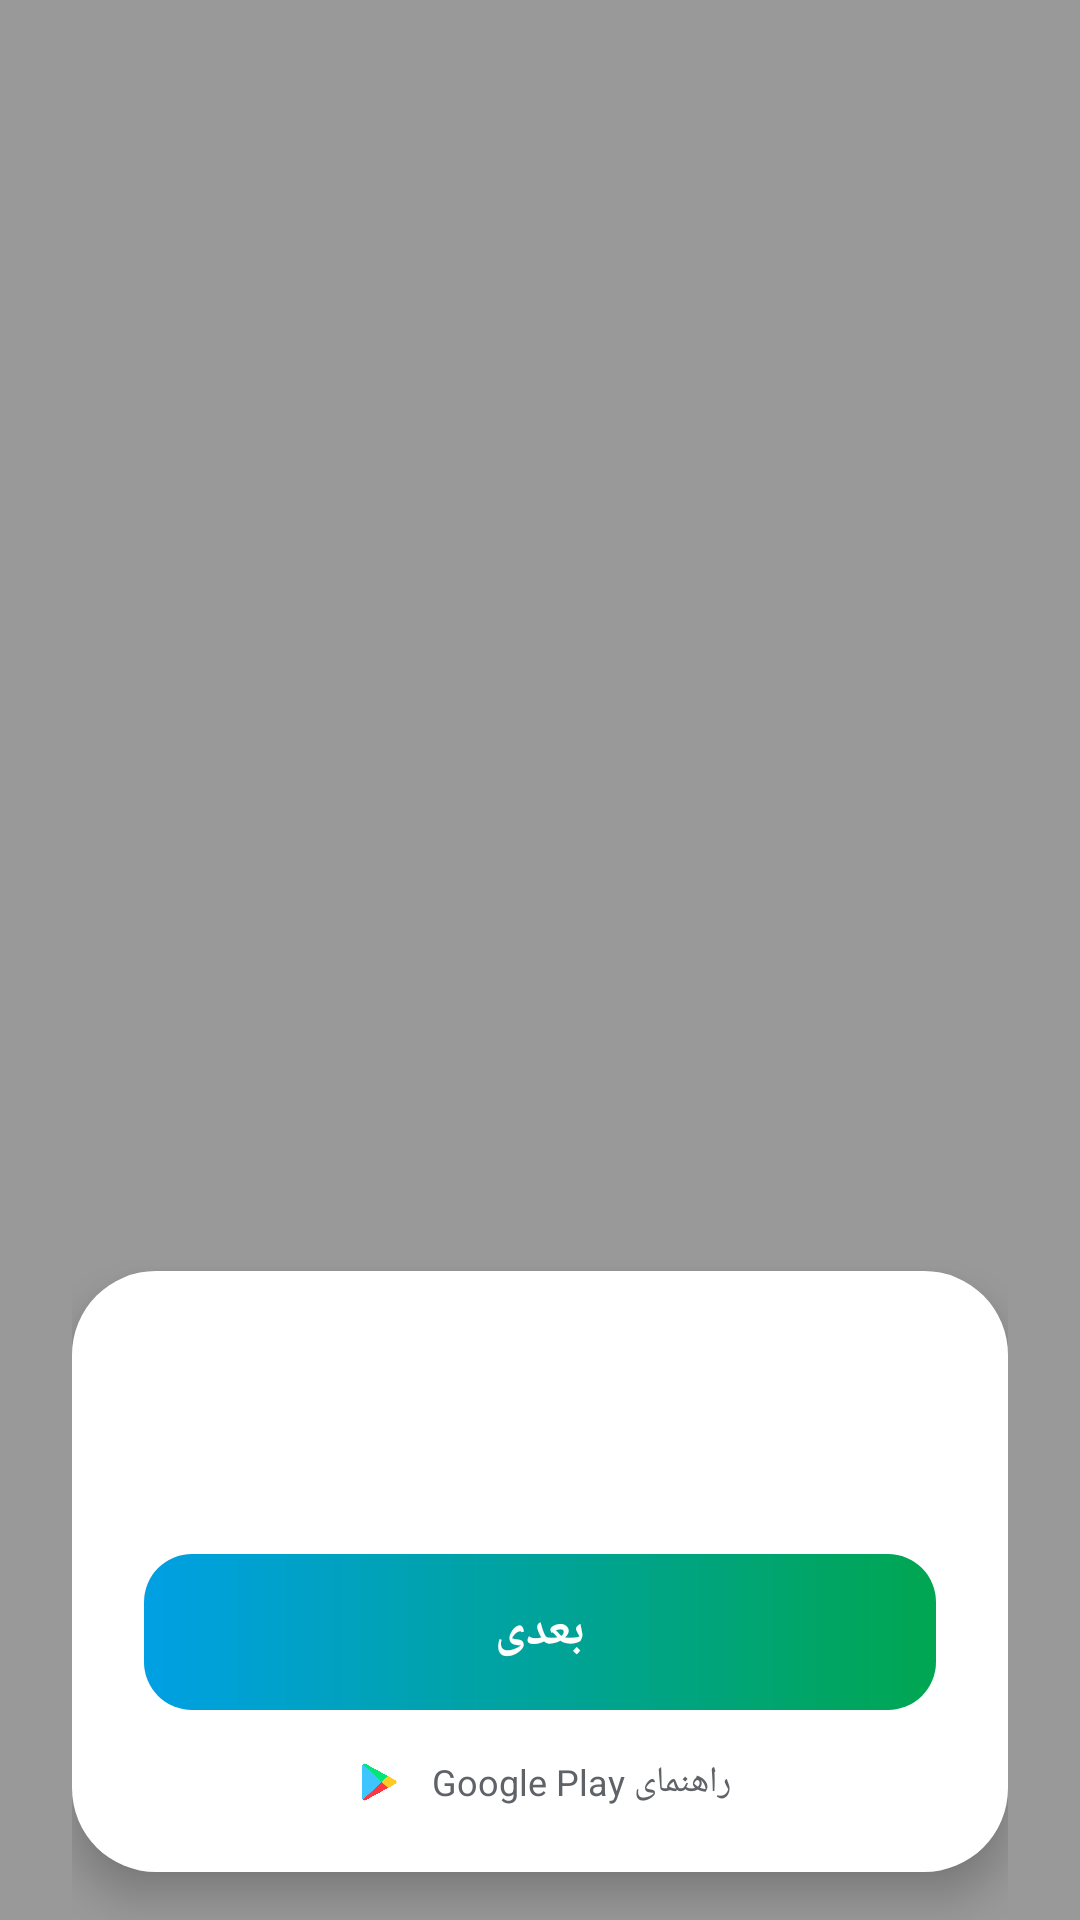

This screen was rendered from an Android layout file. Write that file and the resources it references.
<!-- AndroidManifest.xml: activity theme Theme.TransparentGuide -->
<!-- res/layout/activity_accessibility_guide.xml -->
<?xml version="1.0" encoding="utf-8"?>
<FrameLayout xmlns:android="http://schemas.android.com/apk/res/android"
    android:id="@+id/guideScrim"
    android:layout_width="match_parent"
    android:layout_height="match_parent"
    android:background="@color/guide_scrim"
    android:clickable="true"
    android:focusable="true"
    android:paddingStart="24dp"
    android:paddingEnd="24dp">

    <LinearLayout
        android:id="@+id/guideCard"
        android:layout_width="match_parent"
        android:layout_height="wrap_content"
        android:layout_gravity="bottom"
        android:layout_marginBottom="16dp"
        android:background="@drawable/bg_guide_card"
        android:clickable="true"
        android:elevation="8dp"
        android:focusable="true"
        android:gravity="center_horizontal"
        android:layoutDirection="rtl"
        android:orientation="vertical"
        android:paddingStart="24dp"
        android:paddingTop="28dp"
        android:paddingEnd="24dp"
        android:paddingBottom="20dp">

        <LinearLayout
            android:id="@+id/guideDots"
            android:layout_width="wrap_content"
            android:layout_height="wrap_content"
            android:gravity="center"
            android:layoutDirection="ltr"
            android:orientation="horizontal" />

        <TextView
            android:id="@+id/guideBody"
            android:layout_width="match_parent"
            android:layout_height="wrap_content"
            android:layout_marginTop="18dp"
            android:gravity="center"
            android:lineSpacingExtra="6dp"
            android:textAlignment="center"
            android:textColor="@color/guide_title"
            android:textDirection="rtl"
            android:textSize="18sp"
            android:textStyle="bold" />

        <TextView
            android:id="@+id/guideNext"
            android:layout_width="match_parent"
            android:layout_height="52dp"
            android:layout_marginTop="24dp"
            android:background="@drawable/bg_guide_button"
            android:clickable="true"
            android:focusable="true"
            android:gravity="center"
            android:text="@string/perm_sheet_next"
            android:textColor="@android:color/white"
            android:textSize="16sp"
            android:textStyle="bold" />

        <LinearLayout
            android:id="@+id/guidePlayRow"
            android:layout_width="wrap_content"
            android:layout_height="wrap_content"
            android:layout_marginTop="14dp"
            android:gravity="center_vertical"
            android:layoutDirection="ltr"
            android:orientation="horizontal">

            <ImageView
                android:id="@+id/guidePlayIcon"
                android:layout_width="20dp"
                android:layout_height="20dp"
                android:background="@drawable/bg_play_icon_round"
                android:contentDescription="@string/perm_guide_play_subtitle"
                android:scaleType="centerCrop"
                android:src="@drawable/ic_google_play" />

            <TextView
                android:layout_width="wrap_content"
                android:layout_height="wrap_content"
                android:layout_marginStart="8dp"
                android:text="@string/perm_guide_play_subtitle"
                android:textColor="@color/guide_body"
                android:textDirection="rtl"
                android:textSize="12sp" />
        </LinearLayout>
    </LinearLayout>
</FrameLayout>
<!-- resources referenced by this layout -->
<resources>
  <color name="guide_body">#FF5F6368</color>
  <color name="guide_scrim">#66000000</color>
  <color name="guide_title">#FF1A1C1E</color>
  <!-- drawable bg_guide_button (drawable) -->
  <?xml version="1.0" encoding="utf-8"?>
  <ripple xmlns:android="http://schemas.android.com/apk/res/android"
      android:color="@color/guide_button_ripple">
      <item>
          <shape android:shape="rectangle">
              <gradient
                  android:angle="0"
                  android:endColor="@color/play_green"
                  android:startColor="@color/play_blue"
                  android:type="linear" />
              <corners android:radius="16dp" />
          </shape>
      </item>
  </ripple>
  <!-- drawable bg_guide_card (drawable) -->
  <?xml version="1.0" encoding="utf-8"?>
  <shape xmlns:android="http://schemas.android.com/apk/res/android"
      android:shape="rectangle">
      <solid android:color="@color/guide_card" />
      <corners android:radius="28dp" />
  </shape>
  <!-- drawable ic_google_play: png bitmap (drawable, 30355 bytes) -->
  <string name="perm_guide_play_subtitle">راهنمای Google Play</string>
  <string name="perm_sheet_next">بعدی</string>
  <style name="Theme.TransparentGuide" parent="android:Theme.Material.NoActionBar">
          <item name="android:windowIsTranslucent">true</item>
          <item name="android:windowBackground">@android:color/transparent</item>
          <item name="android:windowNoTitle">true</item>
          <item name="android:windowIsFloating">false</item>
          <item name="android:backgroundDimEnabled">false</item>
          <item name="android:windowDrawsSystemBarBackgrounds">true</item>
          <item name="android:statusBarColor">@android:color/transparent</item>
          <item name="android:navigationBarColor">@android:color/transparent</item>
      </style>
  <color name="guide_button_ripple">#33FFFFFF</color>
  <color name="play_green">#FF00A650</color>
  <color name="play_blue">#FF00A0E4</color>
  <color name="guide_card">#FFFFFFFF</color>
</resources>
